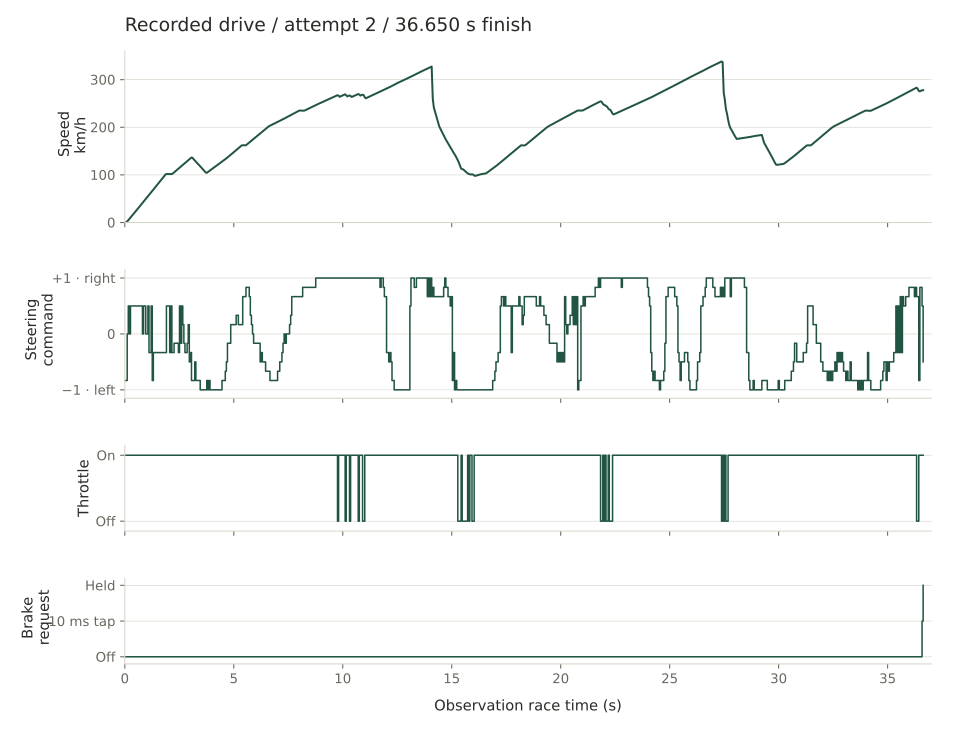

Source data for this figure (header and first rows):
observation_race_time_s, speed_kmh, action_index, steering_command, throttle_command, brake_mode
0.01, 0.8087, 9, -0.8333, 1.0, off
0.06, 0.03113, 9, -0.8333, 1.0, off
0.11, 2.114, 39, 0.0, 1.0, off
0.16, 4.815, 57, 0.5, 1.0, off
0.21, 7.651, 39, 0.0, 1.0, off
0.26, 10.42, 57, 0.5, 1.0, off
0.31, 13.22, 57, 0.5, 1.0, off
0.36, 15.94, 57, 0.5, 1.0, off
0.41, 18.67, 57, 0.5, 1.0, off
0.46, 21.41, 57, 0.5, 1.0, off
0.51, 24.17, 57, 0.5, 1.0, off
0.56, 26.95, 57, 0.5, 1.0, off
0.61, 29.73, 57, 0.5, 1.0, off
0.66, 32.52, 57, 0.5, 1.0, off
0.71, 35.31, 57, 0.5, 1.0, off
0.76, 38.09, 57, 0.5, 1.0, off
0.81, 40.86, 39, 0.0, 1.0, off
0.86, 43.67, 57, 0.5, 1.0, off
0.91, 46.49, 57, 0.5, 1.0, off
0.96, 49.28, 39, 0.0, 1.0, off
1.01, 52.1, 39, 0.0, 1.0, off
1.06, 54.96, 57, 0.5, 1.0, off
1.11, 57.8, 27, -0.3333, 1.0, off
1.16, 60.64, 27, -0.3333, 1.0, off
1.21, 63.48, 57, 0.5, 1.0, off
1.26, 66.31, 9, -0.8333, 1.0, off
1.31, 69.13, 27, -0.3333, 1.0, off
1.36, 71.96, 27, -0.3333, 1.0, off
1.41, 74.79, 27, -0.3333, 1.0, off
1.46, 77.63, 27, -0.3333, 1.0, off
1.51, 80.46, 27, -0.3333, 1.0, off
1.56, 83.3, 27, -0.3333, 1.0, off
1.61, 86.13, 27, -0.3333, 1.0, off
1.66, 88.96, 27, -0.3333, 1.0, off
1.71, 91.8, 27, -0.3333, 1.0, off
1.76, 94.64, 27, -0.3333, 1.0, off
1.81, 97.48, 27, -0.3333, 1.0, off
1.86, 100.3, 27, -0.3333, 1.0, off
1.91, 101.8, 57, 0.5, 1.0, off
1.96, 101.8, 57, 0.5, 1.0, off
2.01, 101.8, 57, 0.5, 1.0, off
2.06, 101.7, 27, -0.3333, 1.0, off
2.11, 101.7, 57, 0.5, 1.0, off
2.16, 101.7, 27, -0.3333, 1.0, off
2.21, 103.3, 27, -0.3333, 1.0, off
2.26, 105.2, 33, -0.1667, 1.0, off
2.31, 107.2, 33, -0.1667, 1.0, off
2.36, 109.2, 33, -0.1667, 1.0, off
2.41, 111.1, 33, -0.1667, 1.0, off
2.46, 113.1, 27, -0.3333, 1.0, off
2.51, 115, 57, 0.5, 1.0, off
2.56, 117, 33, -0.1667, 1.0, off
2.61, 118.9, 57, 0.5, 1.0, off
2.66, 120.9, 45, 0.1667, 1.0, off
2.71, 122.8, 33, -0.1667, 1.0, off
2.76, 124.8, 27, -0.3333, 1.0, off
2.81, 126.8, 27, -0.3333, 1.0, off
2.86, 128.7, 33, -0.1667, 1.0, off
2.91, 130.7, 45, 0.1667, 1.0, off
2.96, 132.6, 21, -0.5, 1.0, off
... 673 more rows
